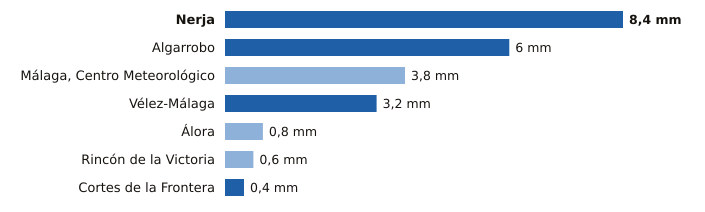

Source data for this figure (header and first rows):
estacion, provincia, indicativo, mm_6_dias_anteriores, mm_hoy, mm_7_dias, horas_de_hoy
Nerja, Málaga, 6213X, 0.0, 8.4, 8.4, 13
Algarrobo, Málaga, 6201X, 0.0, 6.0, 6.0, 13
Málaga, Centro Meteorológico, Málaga, 6156X, 3.8, 0.0, 3.8, 14
Vélez-Málaga, Málaga, 6199X, 0.0, 3.2, 3.2, 14
Álora, Málaga, 6127X, 0.8, 0.0, 0.8, 13
Rincón de la Victoria, Málaga, 6175X, 0.6, 0.0, 0.6, 13
Cortes de la Frontera, Málaga, 6040X, 0.0, 0.4, 0.4, 14
